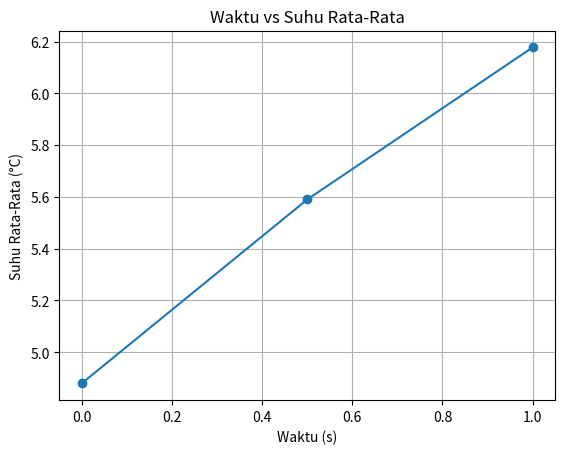

Reproduce this figure in Python.
import numpy as np
import matplotlib.pyplot as plt

# Mendefinisikan Variabel
a = 50  # Koefisien Difusivitas Termal
panjang = 500  # Panjang plat [mm] (0.5 m)
waktu = 1.5  # Waktu simulasi [s]
node = 50  # Jumlah titik grid

dx = panjang / node  # Jarak antar titik grid pada x [mm]
dy = panjang / node  # Jarak antar titik grid pada y [mm]
dt = min(dx**2 / (4 * a), dy**2 / (4 * a))  # Ukuran langkah waktu [s]

u = np.zeros((node, node))  # Suhu awal plat [degC]

# Kondisi batas
u[0, :] = 0  # Suhu tepi kiri
u[-1, :] = 100  # Suhu tepi kanan
u[:, 0] = np.linspace(0, 100, node)  # Suhu tepi bawah (variasi linear)
u[:, -1] = np.linspace(0, 100, node)  # Suhu tepi atas (variasi linear)

# Inisialisasi untuk menyimpan data
time_data = []
temp_avg_data = []

# Simulasi
counter = 0
while counter < waktu:
    w = u.copy()
    for i in range(1, node - 1):
        for j in range(1, node - 1):
            dd_ux = (w[i-1, j] - 2 * w[i, j] + w[i+1, j]) / dx**2
            dd_uy = (w[i, j-1] - 2 * w[i, j] + w[i, j+1]) / dy**2
            u[i, j] = dt * a * (dd_ux + dd_uy) + w[i, j]

    t_mean = np.mean(u)
    time_data.append(counter)
    temp_avg_data.append(t_mean)

    counter += dt

# Plot Waktu vs Suhu Rata-Rata
plt.figure()
plt.plot(time_data, temp_avg_data, '-o')
plt.xlabel('Waktu (s)')
plt.ylabel('Suhu Rata-Rata (°C)')
plt.title('Waktu vs Suhu Rata-Rata')
plt.grid(True)
plt.show()
